Run: headless pygame with SDL's dummy video driver; simulated clock (each Clock.tick advances the game by its frame time, no real sleeping); random seed 0; keys injected as events and as key.get_pressed() state; no mouse input.
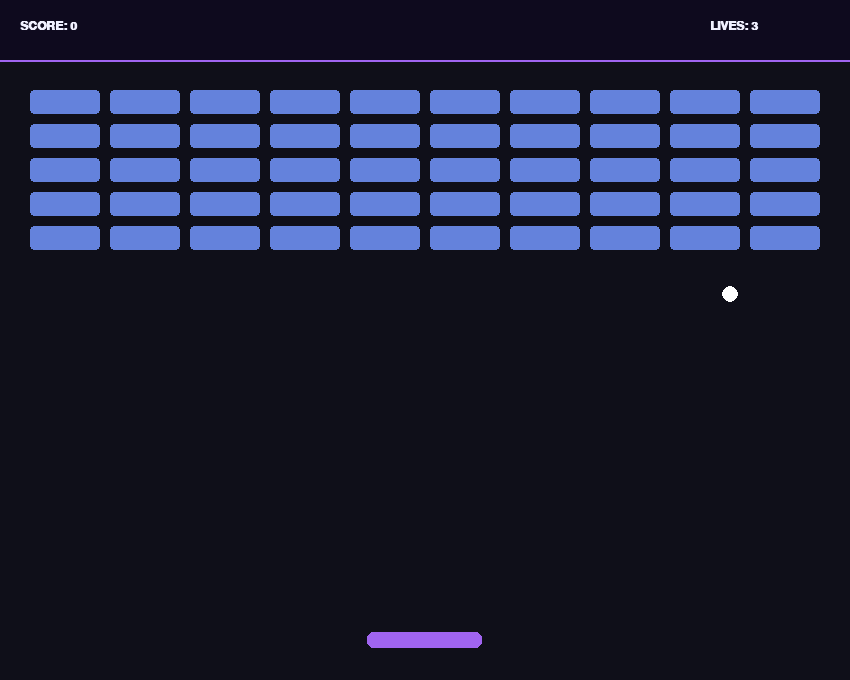
Frame 1 of 4 · flips 1–60 · no input
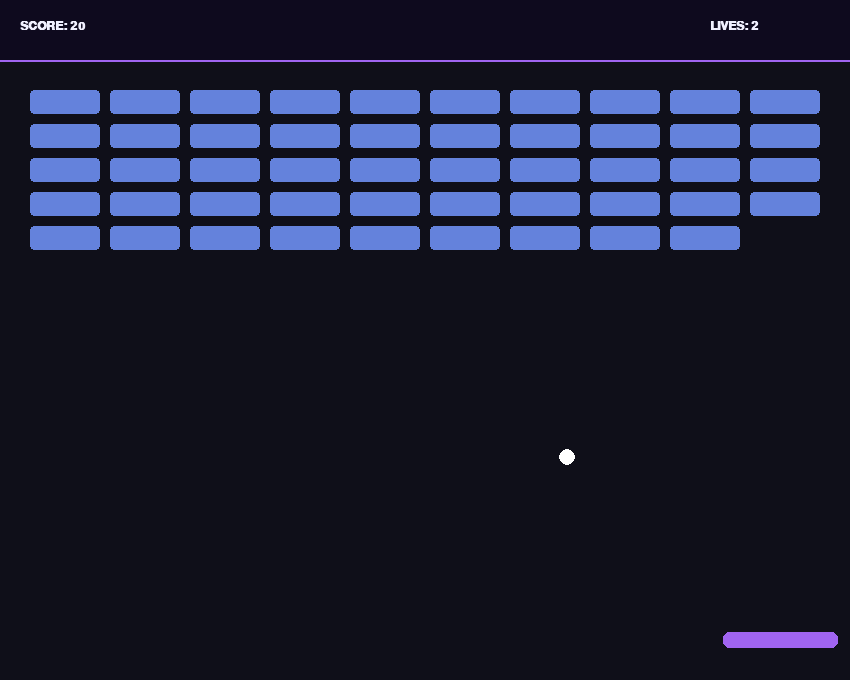
Frame 2 of 4 · flips 61–180 · tapped SPACE, RETURN · held RIGHT (→), D
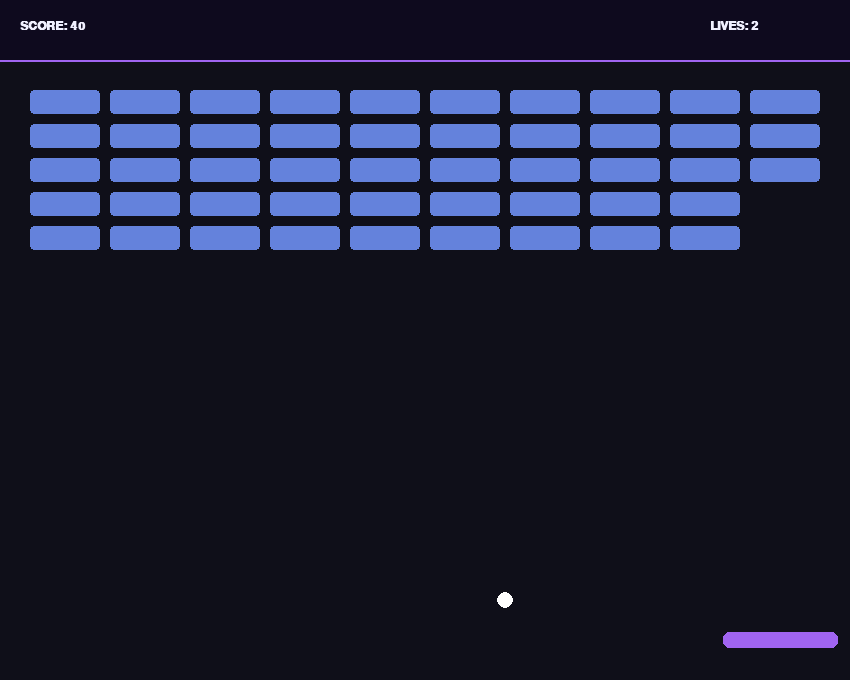
Frame 3 of 4 · flips 181–300 · held DOWN (↓), S
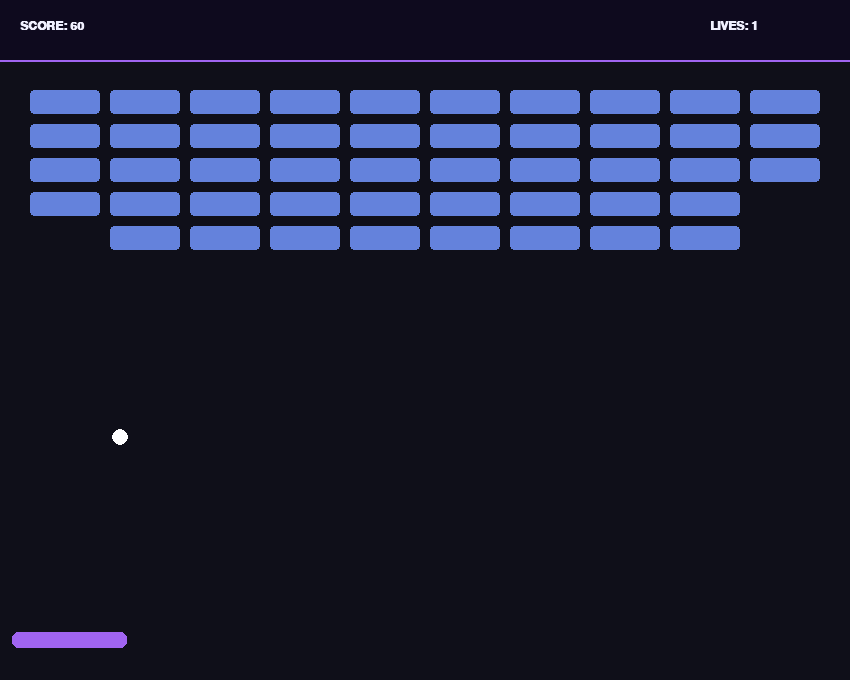
Frame 4 of 4 · flips 301–420 · held LEFT (←), A, UP (↑), W

The pygame program that drew these frames:

import pygame
import sys
import math
import random

SCREEN_WIDTH = 850
SCREEN_HEIGHT = 680
FPS = 60

COLOR_BG = (15, 15, 25)
COLOR_TEXT = (240, 240, 255)
COLOR_PADDLE = (160, 100, 240)
COLOR_BALL = (255, 255, 255)
COLOR_BRICK = (100, 130, 220)

PADDLE_WIDTH = 115
PADDLE_HEIGHT = 16
PADDLE_SPEED = 9.5
BALL_RADIUS = 8
BALL_SPEED = 7.2

class Paddle:
    def __init__(self):
        self.width = PADDLE_WIDTH
        self.height = PADDLE_HEIGHT
        self.x = (SCREEN_WIDTH - self.width) // 2
        self.y = SCREEN_HEIGHT - 48
        self.speed = PADDLE_SPEED

    @property
    def rect(self):
        return pygame.Rect(self.x, self.y, self.width, self.height)

    def move(self, dx):
        self.x = max(12, min(SCREEN_WIDTH - self.width - 12, self.x + dx * self.speed))

    def update(self):
        pass

    def draw(self, surface, offset=(0, 0)):
        rx, ry = self.x + offset[0], self.y + offset[1]
        pygame.draw.rect(surface, COLOR_PADDLE, (rx, ry, self.width, self.height), border_radius=6)

class Ball:
    def __init__(self, x=None, y=None):
        self.radius = BALL_RADIUS
        self.x = x if x else SCREEN_WIDTH // 2
        self.y = y if y else SCREEN_HEIGHT - 80
        angle = math.radians(random.choice([-45, 45]))
        self.vx = BALL_SPEED * math.sin(angle)
        self.vy = -BALL_SPEED * math.cos(angle)

    @property
    def rect(self):
        return pygame.Rect(self.x - self.radius, self.y - self.radius, self.radius * 2, self.radius * 2)

    def update(self):
        self.x += self.vx
        self.y += self.vy

        if self.x - self.radius <= 0:
            self.x = self.radius
            self.vx *= -1
        elif self.x + self.radius >= SCREEN_WIDTH:
            self.x = SCREEN_WIDTH - self.radius
            self.vx *= -1

        if self.y - self.radius <= 60:
            self.y = 60 + self.radius
            self.vy *= -1

    def draw(self, surface, offset=(0, 0)):
        pygame.draw.circle(surface, COLOR_BALL, (int(self.x + offset[0]), int(self.y + offset[1])), self.radius)

class Brick:
    def __init__(self, x, y, width, height):
        self.rect = pygame.Rect(x, y, width, height)
        self.points = 20

    def draw(self, surface, offset=(0, 0)):
        pygame.draw.rect(surface, COLOR_BRICK, self.rect.move(offset), border_radius=4)

def create_bricks():
    bricks = []
    rows, cols = 5, 10
    pad_x, pad_y = 10, 10
    brick_w = (SCREEN_WIDTH - 60 - ((cols - 1) * pad_x)) // cols
    brick_h = 24
    for r in range(rows):
        for c in range(cols):
            bx = 30 + c * (brick_w + pad_x)
            by = 90 + r * (brick_h + pad_y)
            bricks.append(Brick(bx, by, brick_w, brick_h))
    return bricks

def main():
    pygame.init()
    screen = pygame.display.set_mode((SCREEN_WIDTH, SCREEN_HEIGHT))
    pygame.display.set_caption("NekoBreaker: OOP Architecture")
    clock = pygame.time.Clock()
    font = pygame.font.SysFont("Consolas", 18, bold=True)

    paddle = Paddle()
    ball = Ball()
    bricks = create_bricks()
    score, lives = 0, 3

    while True:
        clock.tick(FPS)
        for event in pygame.event.get():
            if event.type == pygame.QUIT:
                pygame.quit()
                sys.exit()

        keys = pygame.key.get_pressed()
        dx = (keys[pygame.K_RIGHT] or keys[pygame.K_d]) - (keys[pygame.K_LEFT] or keys[pygame.K_a])
        paddle.move(dx)
        paddle.update()

        ball.update()

        if ball.rect.colliderect(paddle.rect) and ball.vy > 0:
            ball.vy *= -1

        for brick in bricks[:]:
            if ball.rect.colliderect(brick.rect):
                ball.vy *= -1
                score += brick.points
                bricks.remove(brick)
                break

        if ball.y > SCREEN_HEIGHT:
            lives -= 1
            if lives <= 0:
                ball = Ball()
                score, lives = 0, 3
                bricks = create_bricks()
            else:
                ball = Ball()

        screen.fill(COLOR_BG)
        for b in bricks:
            b.draw(screen)
        paddle.draw(screen)
        ball.draw(screen)

        pygame.draw.rect(screen, (14, 10, 30), (0, 0, SCREEN_WIDTH, 60))
        pygame.draw.line(screen, COLOR_PADDLE, (0, 60), (SCREEN_WIDTH, 60), 2)
        screen.blit(font.render(f"SCORE: {score}", True, COLOR_TEXT), (20, 20))
        screen.blit(font.render(f"LIVES: {lives}", True, COLOR_TEXT), (SCREEN_WIDTH - 140, 20))

        pygame.display.flip()

if __name__ == "__main__":
    main()
